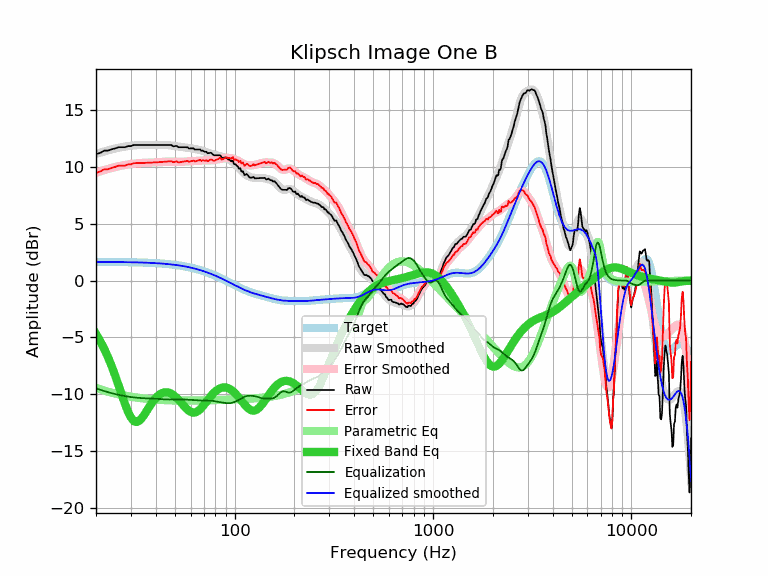

Values plotted in this chart, from the file beside it:
frequency, raw, error, smoothed, error_smoothed, equalization, parametric_eq, equalized_raw, equalized_smoothed, target
20, 11.10, 9.46, 11.11, 9.47, -9.47, -4.68, 1.63, 1.64, 1.64
21, 11.21, 9.57, 11.23, 9.59, -9.59, -5.31, 1.62, 1.64, 1.64
22, 11.41, 9.77, 11.34, 9.70, -9.70, -6.00, 1.71, 1.64, 1.64
23, 11.41, 9.77, 11.44, 9.80, -9.80, -6.74, 1.61, 1.63, 1.63
24, 11.53, 9.90, 11.52, 9.89, -9.89, -7.53, 1.64, 1.63, 1.63
25, 11.61, 9.98, 11.60, 9.97, -9.97, -8.36, 1.64, 1.63, 1.63
26, 11.71, 10.08, 11.66, 10.04, -10.04, -9.21, 1.67, 1.62, 1.62
27, 11.71, 10.09, 11.72, 10.10, -10.10, -10.06, 1.61, 1.62, 1.62
28, 11.71, 10.09, 11.77, 10.15, -10.15, -10.84, 1.56, 1.62, 1.62
29, 11.81, 10.20, 11.81, 10.19, -10.19, -11.52, 1.61, 1.61, 1.61
30, 11.81, 10.20, 11.84, 10.23, -10.23, -12.03, 1.58, 1.61, 1.61
31, 11.91, 10.31, 11.87, 10.26, -10.26, -12.34, 1.64, 1.60, 1.60
32, 11.91, 10.31, 11.89, 10.29, -10.29, -12.42, 1.62, 1.60, 1.60
33, 11.91, 10.32, 11.90, 10.31, -10.31, -12.33, 1.60, 1.59, 1.59
34, 11.91, 10.32, 11.91, 10.33, -10.33, -12.10, 1.58, 1.58, 1.58
35, 11.91, 10.33, 11.91, 10.34, -10.34, -11.79, 1.57, 1.58, 1.58
36, 11.91, 10.34, 11.92, 10.35, -10.35, -11.46, 1.56, 1.57, 1.57
37, 11.91, 10.35, 11.91, 10.35, -10.35, -11.13, 1.55, 1.56, 1.56
38, 11.91, 10.36, 11.91, 10.36, -10.36, -10.82, 1.55, 1.55, 1.55
39, 11.91, 10.37, 11.91, 10.37, -10.37, -10.55, 1.54, 1.54, 1.54
40, 11.91, 10.38, 11.91, 10.38, -10.38, -10.32, 1.53, 1.53, 1.53
41, 11.91, 10.39, 11.91, 10.39, -10.39, -10.13, 1.51, 1.52, 1.52
42, 11.91, 10.40, 11.91, 10.41, -10.41, -9.99, 1.50, 1.51, 1.51
43, 11.91, 10.42, 11.91, 10.42, -10.42, -9.89, 1.49, 1.49, 1.49
44, 11.91, 10.43, 11.91, 10.43, -10.43, -9.83, 1.48, 1.48, 1.48
45, 11.91, 10.44, 11.91, 10.44, -10.44, -9.81, 1.47, 1.46, 1.46
46, 11.91, 10.46, 11.90, 10.45, -10.45, -9.82, 1.46, 1.45, 1.45
47, 11.91, 10.48, 11.88, 10.45, -10.45, -9.87, 1.46, 1.43, 1.43
48, 11.90, 10.48, 11.86, 10.44, -10.44, -9.94, 1.45, 1.42, 1.42
49, 11.79, 10.39, 11.84, 10.44, -10.44, -10.04, 1.35, 1.40, 1.40
50, 11.81, 10.43, 11.81, 10.43, -10.43, -10.16, 1.38, 1.38, 1.38
51, 11.83, 10.47, 11.78, 10.43, -10.43, -10.30, 1.40, 1.36, 1.36
52, 11.71, 10.37, 11.76, 10.42, -10.42, -10.45, 1.29, 1.34, 1.34
53, 11.71, 10.39, 11.74, 10.42, -10.42, -10.61, 1.29, 1.32, 1.32
54, 11.71, 10.41, 11.72, 10.43, -10.43, -10.77, 1.28, 1.29, 1.29
55, 11.71, 10.44, 11.70, 10.43, -10.43, -10.93, 1.27, 1.27, 1.27
56, 11.71, 10.46, 11.69, 10.44, -10.44, -11.09, 1.26, 1.25, 1.25
57, 11.71, 10.49, 11.67, 10.45, -10.45, -11.23, 1.26, 1.22, 1.22
58, 11.69, 10.49, 11.66, 10.46, -10.46, -11.35, 1.23, 1.19, 1.19
59, 11.59, 10.42, 11.64, 10.47, -10.47, -11.45, 1.12, 1.17, 1.17
60, 11.61, 10.47, 11.62, 10.48, -10.48, -11.53, 1.13, 1.14, 1.14
61, 11.61, 10.50, 11.60, 10.49, -10.49, -11.57, 1.12, 1.11, 1.11
62, 11.62, 10.54, 11.58, 10.50, -10.50, -11.59, 1.12, 1.08, 1.08
63, 11.51, 10.46, 11.56, 10.51, -10.51, -11.58, 1.00, 1.05, 1.05
64, 11.51, 10.49, 11.53, 10.51, -10.51, -11.55, 0.99, 1.02, 1.02
65, 11.51, 10.52, 11.51, 10.52, -10.52, -11.49, 0.98, 0.99, 0.99
66, 11.51, 10.55, 11.48, 10.53, -10.53, -11.40, 0.98, 0.95, 0.95
67, 11.51, 10.59, 11.46, 10.54, -10.54, -11.30, 0.97, 0.92, 0.92
68, 11.39, 10.50, 11.42, 10.54, -10.54, -11.18, 0.85, 0.88, 0.88
69, 11.42, 10.57, 11.39, 10.54, -10.54, -11.06, 0.88, 0.85, 0.85
70, 11.35, 10.53, 11.36, 10.54, -10.54, -10.92, 0.80, 0.81, 0.81
71, 11.31, 10.53, 11.32, 10.54, -10.54, -10.78, 0.76, 0.78, 0.78
72, 11.31, 10.57, 11.28, 10.54, -10.54, -10.65, 0.76, 0.74, 0.74
73, 11.18, 10.48, 11.25, 10.55, -10.55, -10.51, 0.63, 0.70, 0.70
74, 11.20, 10.53, 11.21, 10.55, -10.55, -10.38, 0.65, 0.66, 0.66
75, 11.21, 10.58, 11.18, 10.55, -10.55, -10.25, 0.66, 0.62, 0.62
76, 11.23, 10.64, 11.14, 10.56, -10.56, -10.13, 0.67, 0.59, 0.59
77, 11.13, 10.58, 11.11, 10.56, -10.56, -10.01, 0.56, 0.55, 0.55
78, 11.04, 10.53, 11.08, 10.58, -10.58, -9.91, 0.46, 0.51, 0.51
79, 10.99, 10.52, 11.05, 10.59, -10.59, -9.81, 0.40, 0.47, 0.47
... 553 more rows
